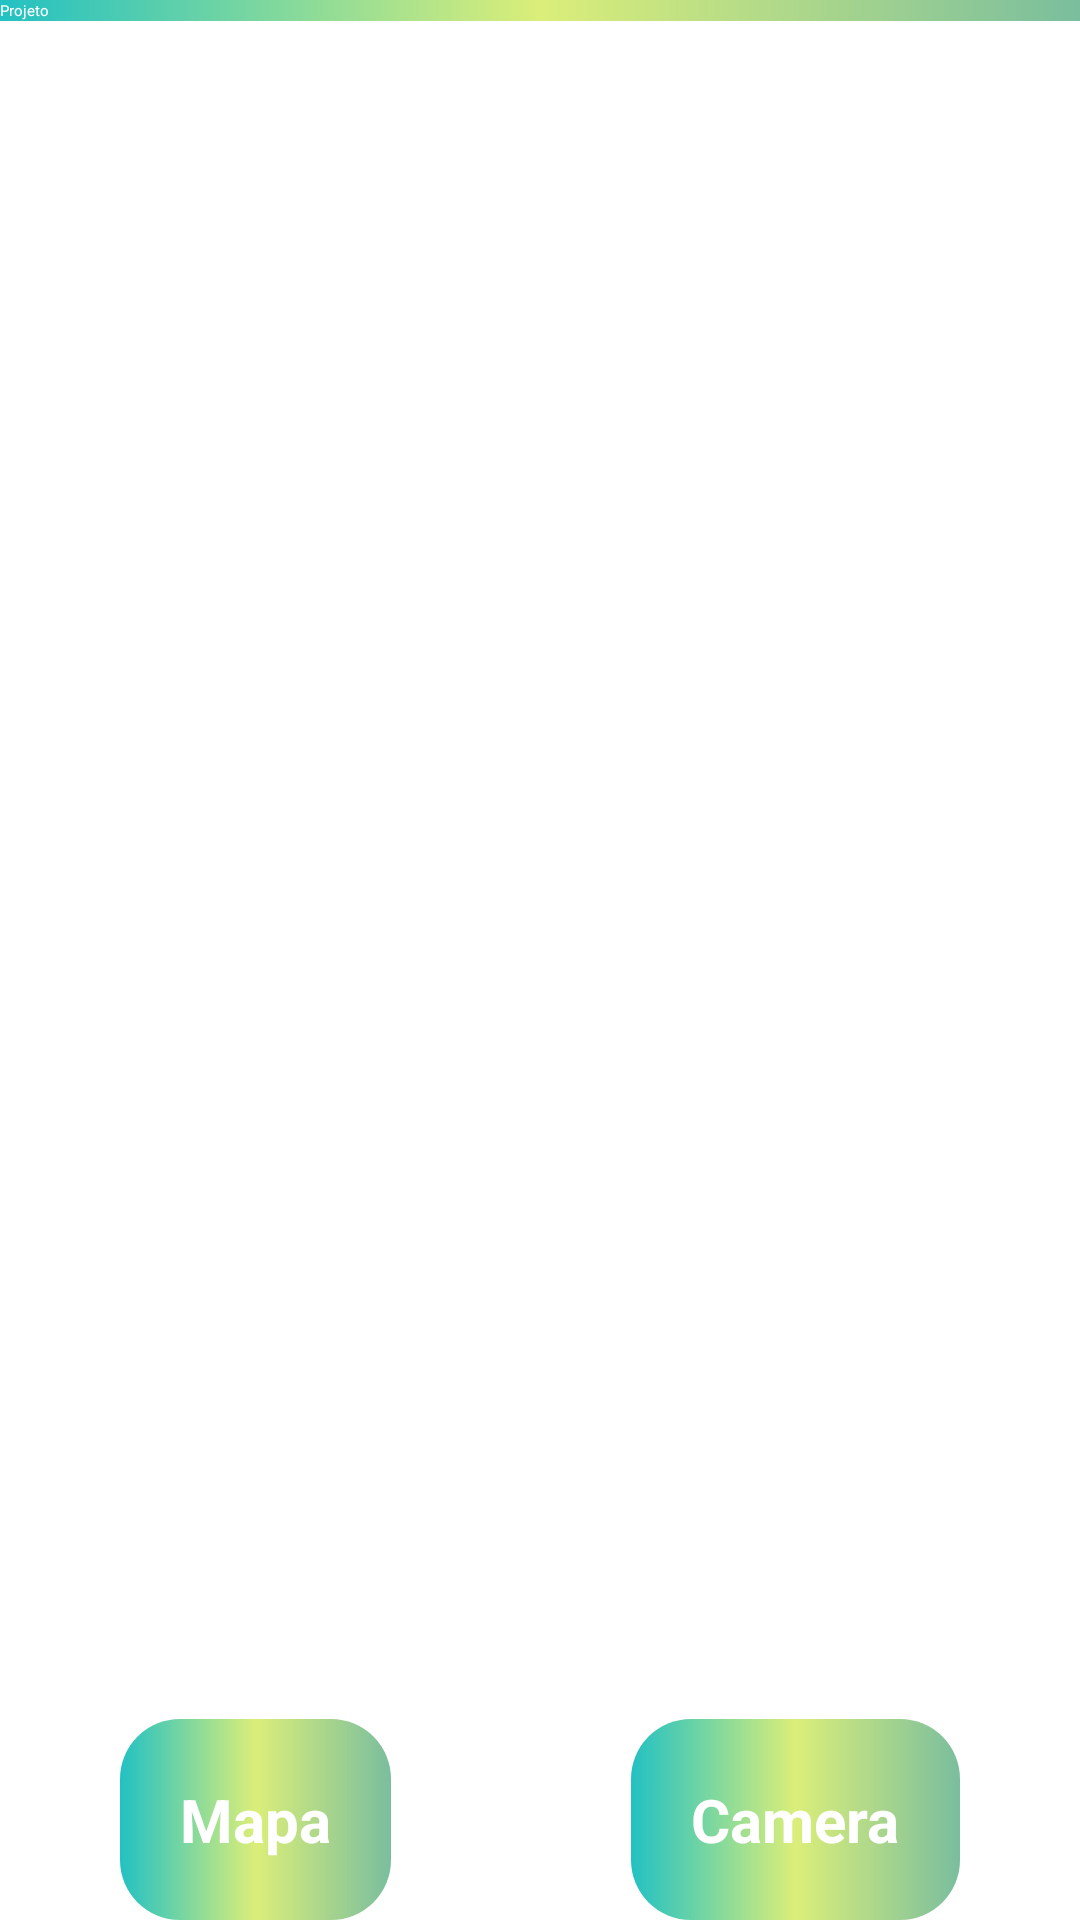

The Android layout XML behind this screen, and the referenced resources:
<!-- AndroidManifest.xml: application theme Theme.Projeto -->
<!-- res/layout/activity_tela_principal.xml -->
<?xml version="1.0" encoding="utf-8"?>
<androidx.constraintlayout.widget.ConstraintLayout xmlns:android="http://schemas.android.com/apk/res/android"
    xmlns:app="http://schemas.android.com/apk/res-auto"
    xmlns:tools="http://schemas.android.com/tools"
    android:layout_width="match_parent"
    android:layout_height="match_parent"
    tools:context=".TelaPrincipal">

    <androidx.appcompat.widget.Toolbar
        android:id="@+id/toolbar"
        android:layout_width="0dp"
        android:layout_height="wrap_content"
        android:background="@drawable/toolbar"
        android:gravity="center"
        android:minHeight="?attr/actionBarSize"
        android:theme="?attr/actionBarTheme"
        app:layout_constraintEnd_toEndOf="parent"
        app:layout_constraintStart_toStartOf="parent"
        app:layout_constraintTop_toTopOf="parent"
        app:title="@string/app_name"
        app:titleTextColor="#fff" />


    <androidx.fragment.app.FragmentContainerView
        android:id="@+id/search_fragment_container"
        android:layout_width="0dp"
        android:layout_height="0dp"
        app:layout_constraintTop_toBottomOf="@id/toolbar"
        app:layout_constraintBottom_toTopOf="@id/btnCamera"
        app:layout_constraintStart_toStartOf="parent"
        app:layout_constraintEnd_toEndOf="parent"/>


    <androidx.appcompat.widget.AppCompatButton
        android:id="@+id/btnCamera"
        android:text="Camera"
        style="@style/Button"
        android:drawableRight="@drawable/ic_camera"
        android:layout_marginTop="30sp"
        android:layout_width="wrap_content"
        android:layout_height="wrap_content"
        app:layout_constraintEnd_toEndOf="parent"
        app:layout_constraintBottom_toBottomOf="parent"
        android:onClick="abrirCamera"/>

    <androidx.appcompat.widget.AppCompatButton
        android:id="@+id/btnMapa"
        android:text="Mapa"
        style="@style/Button"
        android:drawableRight="@drawable/ic_map"
        android:layout_marginTop="30sp"
        android:layout_width="wrap_content"
        android:layout_height="wrap_content"
        app:layout_constraintStart_toStartOf="parent"
        app:layout_constraintBottom_toBottomOf="parent"
        android:onClick="abrirMapa"/>


</androidx.constraintlayout.widget.ConstraintLayout>
<!-- resources referenced by this layout -->
<resources>
  <!-- drawable toolbar (drawable) -->
  <?xml version="1.0" encoding="utf-8"?>
  <shape xmlns:android="http://schemas.android.com/apk/res/android">
  
      <gradient
          android:startColor="@color/verde"
          android:centerColor="@color/amarelo"
          android:endColor="@color/azul"
          android:angle="180"
          />
  </shape>
  <string name="app_name">Projeto</string>
  <style name="Button">
          <item name="android:layout_width">match_parent</item>
          <item name="android:layout_height">wrap_content</item>
          <item name="android:padding">20sp</item>
          <item name="android:layout_marginLeft">40sp</item>
          <item name="android:layout_marginRight">40sp</item>
          <item name="android:layout_marginTop">15sp</item>
          <item name="android:background">@drawable/button</item>
          <item name="android:textColor">@color/white</item>
          <item name="android:textSize">20sp</item>
          <item name="android:textStyle">bold</item>
          <item name="android:textAllCaps">false</item>
      </style>
  <color name="verde">#7abe9e</color>
  <color name="amarelo">#DBEE79</color>
  <color name="azul">#22c1c3</color>
  <!-- drawable button (drawable) -->
  <?xml version="1.0" encoding="utf-8"?>
  <shape xmlns:android="http://schemas.android.com/apk/res/android">
  
      <corners android:radius="20sp"/>
      <gradient
          android:startColor="@color/verde"
          android:centerColor="@color/amarelo"
          android:endColor="@color/azul"
          android:angle="180"
          />
  </shape>
  <color name="white">#FFFFFFFF</color>
</resources>
